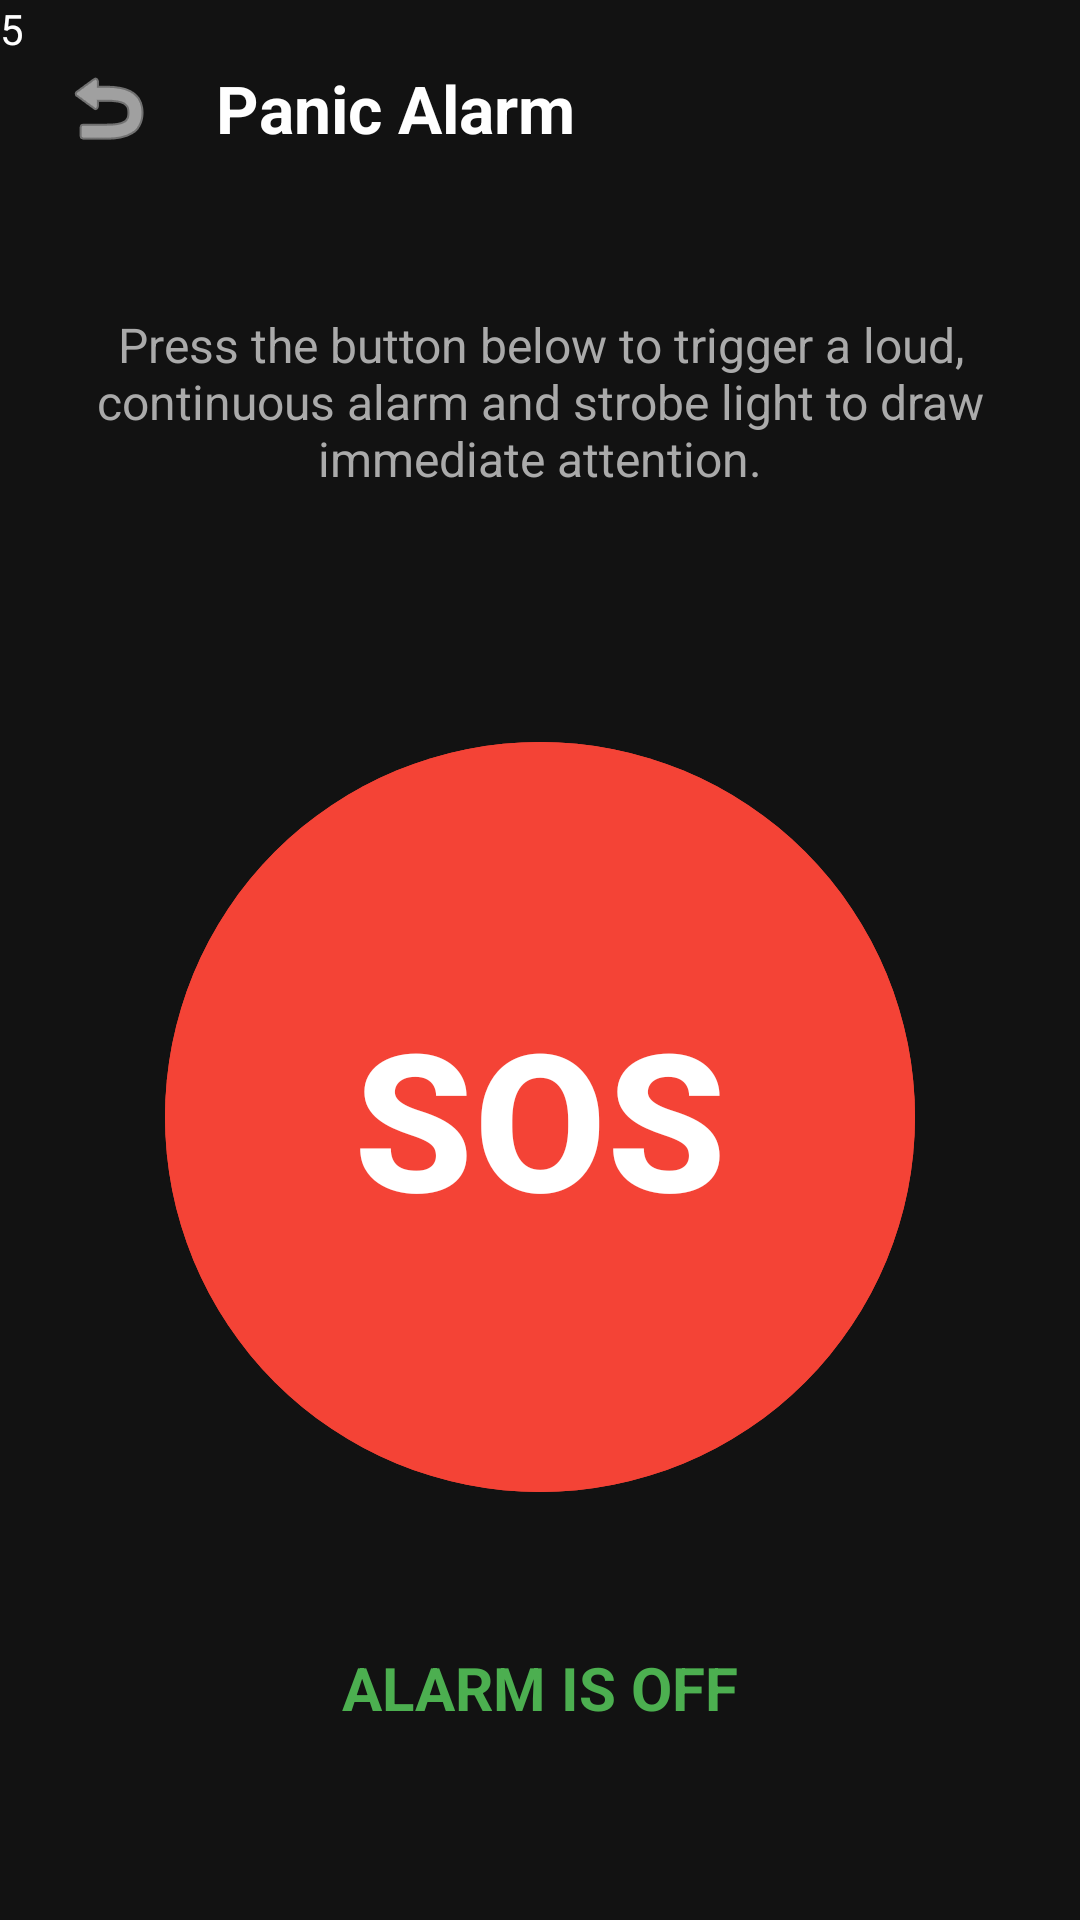

Layout XML and referenced resources for this Android screen:
<!-- AndroidManifest.xml: application theme Theme.TeraGaurd -->
<!-- res/layout/activity_panic_alarm.xml -->
<?xml version="1.0" encoding="utf-8"?>
<androidx.constraintlayout.widget.ConstraintLayout xmlns:android="http://schemas.android.com/apk/res/android"
    xmlns:app="http://schemas.android.com/apk/res-auto"
    xmlns:tools="http://schemas.android.com/tools"
    android:id="@+id/main"
    android:layout_width="match_parent"
    android:layout_height="match_parent"
    android:background="#121212"
    tools:context=".PanicAlarmActivity">

    
    <LinearLayout
        android:id="@+id/header"
        android:layout_width="match_parent"
        android:layout_height="wrap_content"
        android:gravity="center_vertical"
        android:orientation="horizontal"
        android:padding="16dp"
        app:layout_constraintTop_toTopOf="parent">

        <ImageButton
            android:id="@+id/btnBack"
            android:layout_width="40dp"
            android:layout_height="40dp"
            android:background="?attr/selectableItemBackgroundBorderless"
            android:contentDescription="Back"
            android:src="@android:drawable/ic_menu_revert"
            app:tint="@android:color/white" />

        <TextView
            android:layout_width="0dp"
            android:layout_height="wrap_content"
            android:layout_marginStart="16dp"
            android:layout_weight="1"
            android:text="Panic Alarm"
            android:textColor="@android:color/white"
            android:textSize="22sp"
            android:textStyle="bold" />
    </LinearLayout>

    <TextView
        android:id="@+id/lblInstructions"
        android:layout_width="0dp"
        android:layout_height="wrap_content"
        android:layout_margin="32dp"
        android:gravity="center"
        android:text="Press the button below to trigger a loud, continuous alarm and strobe light to draw immediate attention."
        android:textColor="#AAAAAA"
        android:textSize="16sp"
        app:layout_constraintEnd_toEndOf="parent"
        app:layout_constraintStart_toStartOf="parent"
        app:layout_constraintTop_toBottomOf="@id/header" />

    
    <com.google.android.material.button.MaterialButton
        android:id="@+id/btnTriggerAlarm"
        android:layout_width="250dp"
        android:layout_height="250dp"
        android:layout_marginTop="32dp"
        android:backgroundTint="#F44336"
        android:insetLeft="0dp"
        android:insetTop="0dp"
        android:insetRight="0dp"
        android:insetBottom="0dp"
        android:text="SOS"
        android:textColor="@android:color/white"
        android:textSize="64sp"
        android:textStyle="bold"
        app:cornerRadius="125dp"
        app:layout_constraintBottom_toTopOf="@+id/lblStatus"
        app:layout_constraintEnd_toEndOf="parent"
        app:layout_constraintStart_toStartOf="parent"
        app:layout_constraintTop_toBottomOf="@id/lblInstructions"
        app:rippleColor="#FFFFFF" />

    <TextView
        android:id="@+id/lblStatus"
        android:layout_width="wrap_content"
        android:layout_height="wrap_content"
        android:layout_marginBottom="64dp"
        android:text="ALARM IS OFF"
        android:textColor="#4CAF50"
        android:textSize="20sp"
        android:textStyle="bold"
        app:layout_constraintBottom_toBottomOf="parent"
        app:layout_constraintEnd_toEndOf="parent"
        app:layout_constraintStart_toStartOf="parent" />

    <TextView
        android:id="@+id/textView5"
        android:layout_width="wrap_content"
        android:layout_height="wrap_content"
        android:text="5"
        android:textColor="@android:color/white"
        tools:layout_editor_absoluteX="164dp"
        tools:layout_editor_absoluteY="195dp" />

</androidx.constraintlayout.widget.ConstraintLayout>
<!-- resources referenced by this layout -->
<resources>
  <style name="Theme.TeraGaurd" parent="Base.Theme.TeraGaurd" />
  <style name="Base.Theme.TeraGaurd" parent="Theme.Material3.DayNight.NoActionBar">
          
          
      </style>
</resources>
